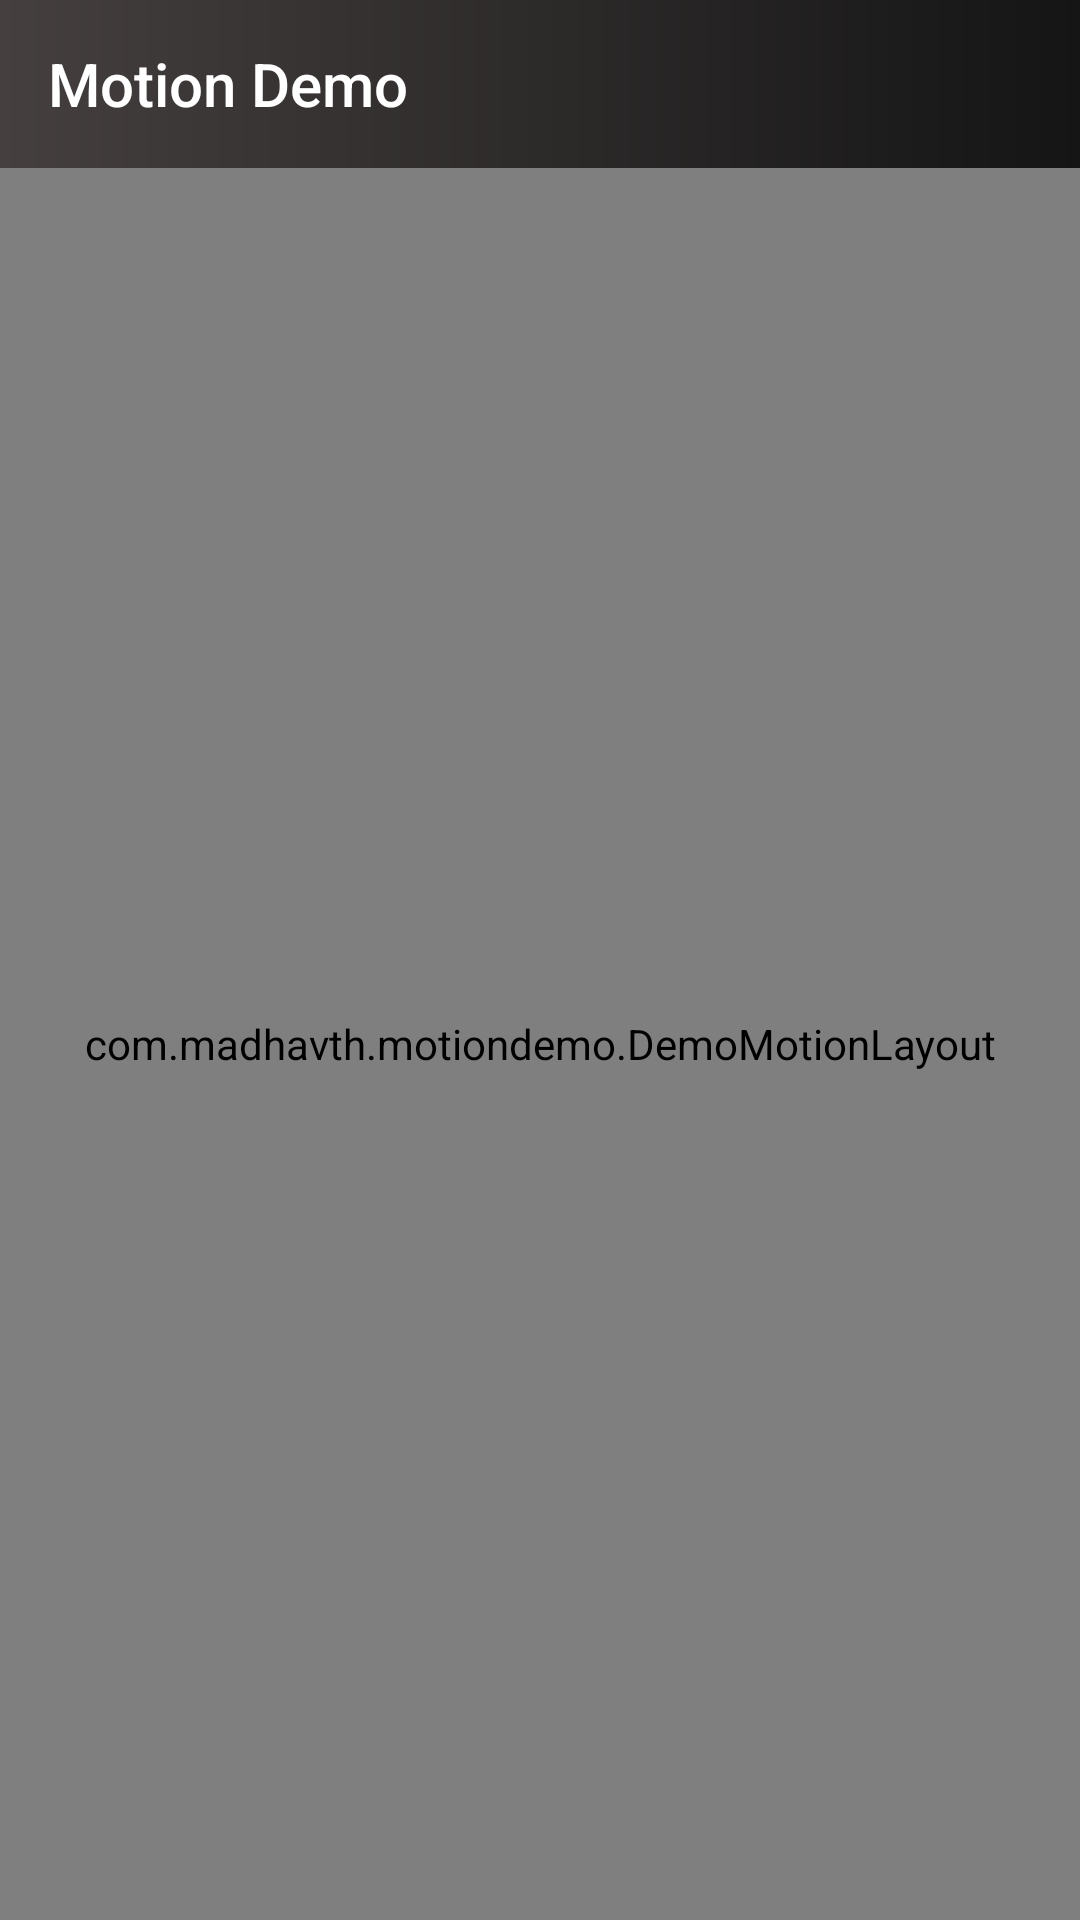

Produce the Android XML layout that renders to this screen, including the resource entries it uses.
<!-- AndroidManifest.xml: application theme AppTheme -->
<!-- res/layout/activity_main.xml -->
<?xml version="1.0" encoding="utf-8"?>
<androidx.constraintlayout.widget.ConstraintLayout xmlns:android="http://schemas.android.com/apk/res/android"
    xmlns:app="http://schemas.android.com/apk/res-auto"
    xmlns:tools="http://schemas.android.com/tools"
    android:layout_width="match_parent"
    android:layout_height="match_parent"
    android:background="@drawable/gradient_black"
    tools:context=".MainActivity">

    <com.google.android.material.appbar.AppBarLayout
        android:id="@+id/appBar"
        android:layout_width="match_parent"
        android:layout_height="?attr/actionBarSize"
        app:layout_constraintStart_toStartOf="parent"
        app:layout_constraintTop_toTopOf="parent">

        <androidx.appcompat.widget.Toolbar
            android:layout_width="match_parent"
            android:layout_height="wrap_content"
            android:background="@drawable/gradient_black"
            app:title="Motion Demo"
            app:titleTextColor="@color/white" />

    </com.google.android.material.appbar.AppBarLayout>

    <com.example.motiondemo.DemoMotionLayout
        android:layout_width="match_parent"
        android:layout_height="0dp"
        android:id="@+id/motionLayout"
        app:layout_constraintBottom_toBottomOf="parent"
        app:layoutDescription="@xml/motion_scene01"
        app:layout_constraintTop_toBottomOf="@id/appBar">


        <com.airbnb.lottie.LottieAnimationView
            android:id="@+id/fabDrawer"
            android:layout_width="100dp"
            android:layout_height="100dp"
            android:layout_marginEnd="20dp"
            android:layout_marginBottom="20dp"
            app:lottie_rawRes="@raw/switch_button"
            app:layout_constraintBottom_toBottomOf="parent"
            app:layout_constraintEnd_toEndOf="parent"
            app:layout_constraintVertical_weight="2" />

        <androidx.viewpager2.widget.ViewPager2
            android:id="@+id/myViewPager"
            android:layout_width="match_parent"
            android:layout_height="0dp"
            android:padding="15dp"
            />

        <com.airbnb.lottie.LottieAnimationView
            android:id="@+id/lottieAnim"
            android:layout_width="0dp"
            android:layout_height="0dp"
            app:lottie_rawRes="@raw/staysafe" />

        <com.airbnb.lottie.LottieAnimationView
            android:id="@+id/lottieAnim2"
            android:layout_width="0dp"
            android:layout_height="0dp"
            app:lottie_rawRes="@raw/hand_sanitizer" />


    </com.example.motiondemo.DemoMotionLayout>

</androidx.constraintlayout.widget.ConstraintLayout>
<!-- resources referenced by this layout -->
<resources>
  <color name="white">#ffffff</color>
  <!-- drawable gradient_black (drawable) -->
  <?xml version="1.0" encoding="utf-8"?>
  <shape xmlns:android="http://schemas.android.com/apk/res/android">
  
      <gradient
          android:startColor="#453F3F"
          android:endColor="#151515"
          />
  
  </shape>
  <style name="AppTheme" parent="Theme.AppCompat.Light.NoActionBar">
          
          <item name="colorPrimary">@color/colorPrimary</item>
          <item name="colorPrimaryDark">@color/colorPrimaryDark</item>
          <item name="colorAccent">@color/colorAccent</item>
  
          <item name="android:navigationBarColor">@color/colorPrimary</item>
          <item name="android:windowDrawsSystemBarBackgrounds">true</item>
  
          <item name="android:statusBarColor">@color/colorPrimary</item>
  
      </style>
  <color name="colorPrimary">#151515</color>
  <color name="colorPrimaryDark">#3700B3</color>
  <color name="colorAccent">#03DAC5</color>
</resources>
